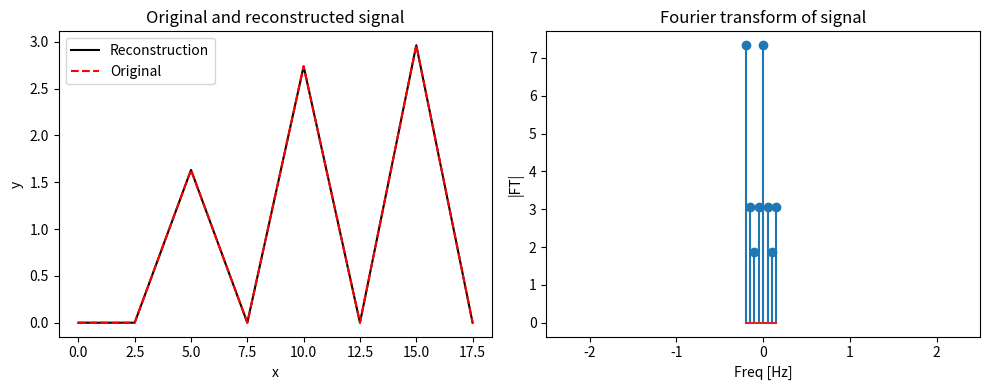

Python code for this plot: (Note: this script raises an exception after producing the figure.)
import numpy as np
from copy import deepcopy
import matplotlib.pyplot as plt

#########
## Q1a ##
#########

def fft(array, N=None):
    # Cast to complex64
    array = np.array(array, dtype=np.complex64)
    
    # Assume size of array
    if not N:
        N = array.size
    
    # Enter recursion
    if N > 2:
        # Use deepcopy to make sure we're not
        # changing / overwriting pointers later on

        # TODO: This creates 2 new arrays in memory
        #       for each call, so not very memory
        #       efficient. Can we do this without
        #       creating new arrays?
        even = deepcopy(array[::2])
        odd = deepcopy(array[1::2])

        array[: N // 2] = fft(even, N=N // 2)
        array[N // 2 :] = fft(odd, N=N // 2)
    
    for k in range(N // 2):
        # Oscillatory factor
        exp_term = np.exp(2j * np.pi * k / N)

        # Filter function
        WH = exp_term * array[k + N // 2]
        
        # Change array in-place
        t = array[k]
        array[k] = t + WH
        array[k + N // 2] = t - WH

    return array


def ifft(array, N=None):
    # Cast to complex64
    array = np.array(array, dtype=np.complex64)
    
    # Assume size of array
    if not N:
        N = array.size
    
    # Enter recursion
    if N > 2:
        # Use deepcopy to make sure we're not
        # changing / overwriting pointers later on

        # TODO: This creates 2 new arrays in memory
        #       for each call, so not very memory
        #       efficient. Can we do this without
        #       creating new arrays?
        even = deepcopy(array[::2])
        odd = deepcopy(array[1::2])

        array[: N // 2] = ifft(even, N=N // 2)
        array[N // 2 :] = ifft(odd, N=N // 2)
    
    for k in range(N // 2):
        # Oscillatory factor
        exp_term = np.exp(-2j * np.pi * k / N)

        # Filter function
        WH = exp_term * array[k + N // 2]
        
        # Change array in-place
        t = array[k]
        array[k] = t + WH
        array[k + N // 2] = t - WH

    return array

def fftfreq(size, samplerate):
    indices = np.arange(size)
    return (samplerate * (indices - size // 2)) / size

def fftshift(array):
    N = array.size
    return np.roll(array, -N//2)

def function(x):
    # return np.sin(2*np.pi*2*x)
    return (2 * x * np.sin(2 * np.pi * x / 5) + 3 * np.cos(2 * np.pi * x / 2)) * np.sin(2 * x)

def main():
    ###############
    ## Q1b + Q1c ##
    ###############
    Npoints = 8
    xrange = [0,20]
    xx = np.linspace(*xrange, Npoints, endpoint=False)
    xx_plot = np.linspace(*xrange, 2**10, endpoint=False)
    # Function values
    f_of_x = function(xx)
    f_of_x_high = function(xx_plot)
    
    # Fourier transform and reconstruction
    FT = fft(f_of_x)
    freqs = fftfreq(f_of_x.size, 1/np.mean(np.diff(xx)))
    reconstruction = ifft(FT).real / FT.size
    
    # Plotting
    fig = plt.figure(figsize=(10,4))
    ax1 = fig.add_subplot(121)
    ax2 = fig.add_subplot(122)
    
    ax1.plot(xx, reconstruction, c="k", label="Reconstruction")
    ax1.plot(xx, f_of_x, c="r", ls="--", label="Original")
    ax1.set(xlabel="x",
            ylabel="y",
            title="Original and reconstructed signal",
            )
    ax1.legend()
    
    ax2.stem(freqs, abs(fftshift(FT)))
    # ax2.plot(freqs, abs(fftshift(FT)))
    ax2.set(xlabel="Freq [Hz]",
            ylabel="|FT|",
            title="Fourier transform of signal",
            xlim=(-2.5,2.5)
            )
    
    fig.tight_layout()
    fig.savefig("figures/Q1.png", bbox_inches="tight", dpi=600)
    
    # Plotting
    fig = plt.figure(figsize=(10,4))
    ax1 = fig.add_subplot(121)
    ax2 = fig.add_subplot(122)
    
    ax1.plot(xx_plot, f_of_x_high, c="gray", alpha=0.4, lw=5, label="Original (high sampling rate)")
    ax2.plot(np.fft.fftshift(np.fft.fftfreq(f_of_x_high.size, np.mean(np.diff(xx_plot)))), 
             abs(np.fft.fftshift(np.fft.fft(f_of_x_high))) / f_of_x_high.size, c="gray", alpha=0.4, lw=5, label="Numpy FT")
    for Npoints in [16, 32, 64, 128, 256]:
        xx = np.linspace(*xrange, Npoints, endpoint=False)
            
        # Function values
        f_of_x = function(xx)
        
        # Fourier transform and reconstruction
        FT = fft(f_of_x)
        freqs = fftfreq(f_of_x.size, 1/np.mean(np.diff(xx)))
        reconstruction = ifft(FT).real / FT.size
        
        ax1.plot(xx, reconstruction, label=f"Reconstruction, {Npoints} points")
        
        # ax2.stem(freqs, abs(fftshift(FT)))
        ax2.plot(freqs, abs(fftshift(FT)) / FT.size, label=f"{Npoints} points")
        
    ax1.set(xlabel="x",
            ylabel="y",
            title="Original and reconstructed signal",
            )
    ax1.legend()
    ax2.set(xlabel="Freq [Hz]",
            ylabel="|FT|",
            title="Fourier transform of signal",
            xlim=(-2.5,2.5)
            )
    ax2.legend()
    fig.tight_layout()
    fig.savefig("figures/Q1_many_points.png", bbox_inches="tight", dpi=600)
if __name__ in ("__main__"):
    main()
